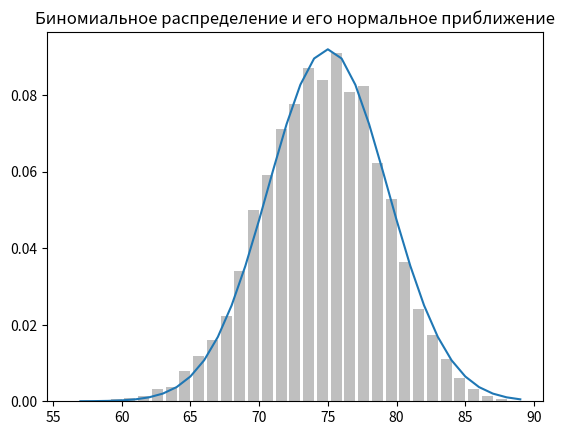

Write Python code to recreate this figure.
# --------------------------------
# Центральная предельная теорема |
# --------------------------------

import math
from matplotlib import pyplot as plt

import random


# Одна из причин распространенности нормального распределения
# заключяется в центральной предельной теореме (ЦПТ), согласно
# которой (по существу) случайная величина, определенная как среднее
# большого числа взаимно независимых и идентично распределенных
# случайных величин, сама является приближенно нормально распределенной.

# Это можно легко продемонстрировать, обратившись к биноминальным
# случайным величинам, имеющим два параметра - n и p. Биномиальная
# случайная величина binomial(n, p) - это просто сумма n независимых
# случайных величин с распределением Бернулли bernoulli(p), таких,
# что значение каждой из них равно 1 с вероятностью p
# и 0 с вероятностью 1 - р:

def bernoulli_trial(p: float) -> int:
    """Возвращает 1 с вероятностью р и 0 с вероятностью 1 - р"""
    return 1 if random.random() < p else 0

def binomial(n: int, p: float) -> int:
    """Возвращает сумму из n испытаний bernoulli(p)"""
    return sum(bernoulli_trial(p) for _ in range(n))

def normal_cdf(x: float, mu: float = 0, sigma: float = 1) -> float:
    return (1 + math.erf((x - mu) / math.sqrt(2) / sigma)) / 2

from collections import Counter

def binomial_histogram(p: float, n: int, num_points: int) -> None:
    """Подбирает точки из binomial(n, p) и строит из гистограмму"""
    data = [binomial(n, p) for _ in range(num_points)]

    # Использовать стобчатый график
    # для показа фактических биномиальных выборок

    histogram = Counter(data)
    plt.bar([x - 0.4 for x in histogram.keys()],
            [v / num_points for v in histogram.values()],
            0.8,
            color='0.75')

    mu = p * n
    sigma = math.sqrt(n * p * (1 - p))

    # Использовать линейный график для показа нормальной аппроксимации
    xs = range(min(data), max(data) + 1)
    ys = [normal_cdf(i + 0.5, mu, sigma) - normal_cdf(i - 0.5, mu, sigma)
          for i in xs]

    plt.plot(xs, ys)
    plt.title("Биномиальное распределение и его нормальное приближение")
    plt.show()


binomial_histogram(0.75, 100, 10000)   # Мораль этого приближения
# заключается в том, что если (скажем) нужно узнать вероятность,
# что уравновешенная монета выпадает орлом более 60 раз из 100
# бросков, то это можно вычислить как вероятность, что normal(50, 5)
# больше 60, и это гораздо легче сделать, чем вычислить кумулятивную
# функцию биномиального распределения binomial(100, 0.5). (Хотя в 
# большинстве приложений вы, возможно, воспользуетесь статическим
# програмным обеспечением, которое с готовностью вычислит любую
# вероятность, какую вы пожелаете.)
